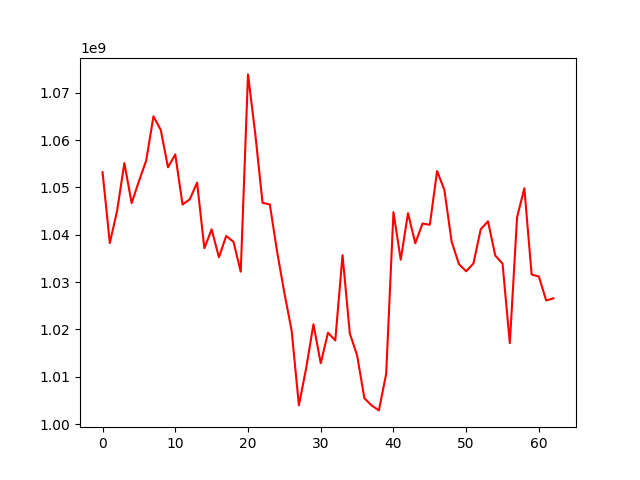

The file beside this chart, header and first rows:
, 0
0, 1053208323
1, 1038255624
2, 1045030133
3, 1055135417
4, 1046689477
5, 1051288966
6, 1055657820
7, 1065001323
8, 1062161761
9, 1054245031
10, 1056971305
11, 1046377662
12, 1047496885
13, 1051003947
14, 1037156461
15, 1041147093
16, 1035240060
17, 1039748845
18, 1038524380
19, 1032205985
20, 1073859320
21, 1061300853
22, 1046751034
23, 1046402154
24, 1036450379
25, 1027736122
26, 1019762395
27, 1003981463
28, 1011846114
29, 1021106328
30, 1012869936
31, 1019308301
32, 1017688657
33, 1035691707
34, 1019138890
35, 1014561552
36, 1005491828
37, 1003962397
38, 1002913729
39, 1010632783
40, 1044768169
41, 1034736547
42, 1044555968
43, 1038192157
44, 1042384771
45, 1042102060
46, 1053446036
47, 1049468488
48, 1038543349
49, 1033806623
50, 1032285927
51, 1033947585
52, 1041159612
53, 1042842573
54, 1035608631
55, 1033907207
56, 1017106328
57, 1043717810
58, 1049813552
59, 1031608181
... 3 more rows
